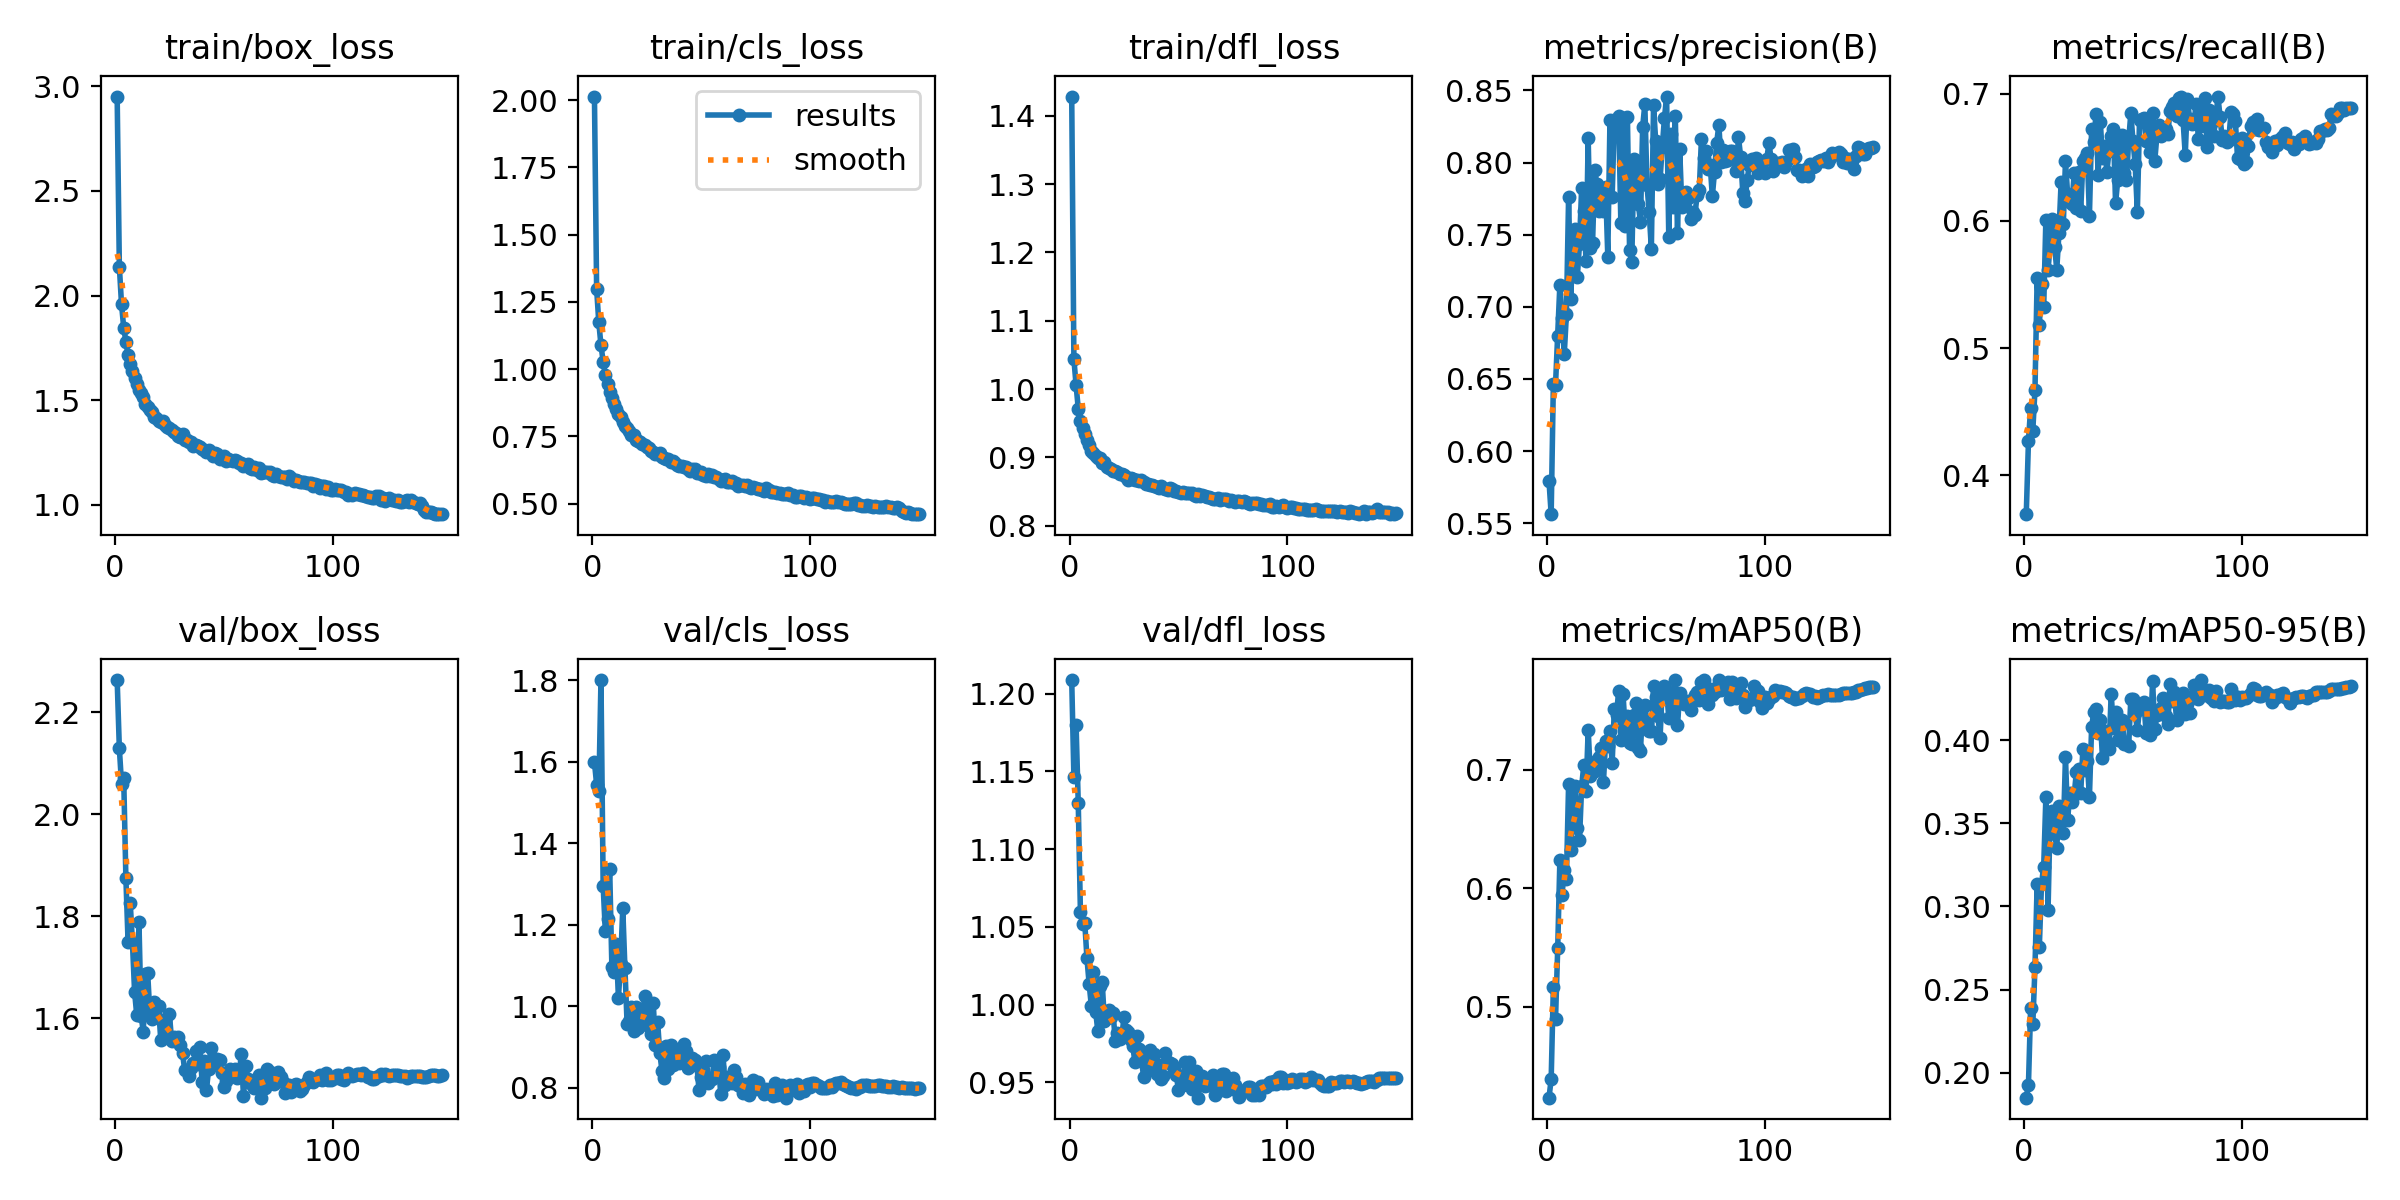

Source data for this figure (header and first rows):
epoch, time, train/box_loss, train/cls_loss, train/dfl_loss, metrics/precision(B), metrics/recall(B), metrics/mAP50(B), metrics/mAP50-95(B), val/box_loss, val/cls_loss, val/dfl_loss, lr/pg0, lr/pg1, lr/pg2
1, 67.57, 2.951, 2.013, 1.428, 0.5793, 0.3694, 0.4234, 0.185, 2.263, 1.6, 1.209, 0.003323, 0.003323, 0.07009
2, 115.5, 2.139, 1.299, 1.044, 0.5563, 0.4266, 0.439, 0.1926, 2.129, 1.545, 1.146, 0.006655, 0.006655, 0.04009
3, 162.5, 1.958, 1.174, 1.006, 0.6463, 0.453, 0.5165, 0.2388, 2.06, 1.528, 1.18, 0.009985, 0.009985, 0.01009
4, 209.3, 1.846, 1.089, 0.9713, 0.6461, 0.4352, 0.4899, 0.2291, 2.071, 1.801, 1.13, 0.00999, 0.00999, 0.00999
5, 255.6, 1.78, 1.028, 0.9538, 0.68, 0.4672, 0.5494, 0.2635, 1.875, 1.296, 1.059, 0.009983, 0.009983, 0.009983
6, 302.8, 1.715, 0.9779, 0.9435, 0.7155, 0.5552, 0.6241, 0.3136, 1.75, 1.184, 1.052, 0.009973, 0.009973, 0.009973
7, 349.6, 1.674, 0.9458, 0.9339, 0.692, 0.5178, 0.5945, 0.2758, 1.825, 1.214, 1.052, 0.009961, 0.009961, 0.009961
8, 396.6, 1.64, 0.915, 0.9247, 0.667, 0.55, 0.6156, 0.3136, 1.75, 1.337, 1.03, 0.009947, 0.009947, 0.009947
9, 443.9, 1.607, 0.8916, 0.9176, 0.6949, 0.532, 0.6082, 0.3239, 1.651, 1.098, 1.013, 0.009931, 0.009931, 0.009931
10, 491.2, 1.576, 0.8688, 0.9096, 0.7759, 0.601, 0.6879, 0.3655, 1.606, 1.084, 0.9994, 0.009912, 0.009912, 0.009912
11, 538.2, 1.55, 0.8519, 0.9066, 0.7051, 0.5614, 0.632, 0.2976, 1.789, 1.154, 1.021, 0.009892, 0.009892, 0.009892
12, 585.3, 1.533, 0.8335, 0.9025, 0.7481, 0.582, 0.6702, 0.3567, 1.604, 1.022, 0.9954, 0.009869, 0.009869, 0.009869
13, 632.2, 1.517, 0.8237, 0.8997, 0.7542, 0.6014, 0.6861, 0.3576, 1.573, 1.103, 0.9829, 0.009844, 0.009844, 0.009844
14, 679.3, 1.481, 0.8034, 0.899, 0.7206, 0.5798, 0.6511, 0.3435, 1.687, 1.241, 1.012, 0.009818, 0.009818, 0.009818
15, 726.9, 1.469, 0.7872, 0.892, 0.7435, 0.5618, 0.6412, 0.3353, 1.689, 1.093, 1.014, 0.009789, 0.009789, 0.009789
16, 773.6, 1.451, 0.783, 0.8928, 0.7826, 0.5903, 0.6864, 0.3603, 1.61, 0.9566, 0.9897, 0.009758, 0.009758, 0.009758
17, 819.9, 1.442, 0.7711, 0.8861, 0.7662, 0.6304, 0.7042, 0.3557, 1.598, 0.9653, 0.9912, 0.009725, 0.009725, 0.009725
18, 866.2, 1.419, 0.7559, 0.8848, 0.7318, 0.5973, 0.6821, 0.3443, 1.632, 0.9988, 0.9965, 0.00969, 0.00969, 0.00969
19, 912.8, 1.417, 0.7545, 0.8826, 0.8167, 0.6468, 0.734, 0.3897, 1.602, 0.939, 0.9922, 0.009652, 0.009652, 0.009652
20, 959.2, 1.402, 0.7381, 0.8803, 0.7411, 0.6208, 0.6946, 0.352, 1.623, 0.9994, 0.9948, 0.009613, 0.009613, 0.009613
21, 1006, 1.397, 0.7319, 0.8799, 0.744, 0.6146, 0.7015, 0.3684, 1.558, 0.9472, 0.9766, 0.009572, 0.009572, 0.009572
22, 1052, 1.401, 0.7289, 0.8783, 0.7948, 0.6135, 0.6988, 0.3627, 1.596, 0.9702, 0.9815, 0.009529, 0.009529, 0.009529
23, 1099, 1.382, 0.7225, 0.8761, 0.7849, 0.6376, 0.7086, 0.367, 1.595, 0.9639, 0.9782, 0.009484, 0.009484, 0.009484
24, 1147, 1.372, 0.7179, 0.8754, 0.7663, 0.6103, 0.7109, 0.3807, 1.563, 1.025, 0.979, 0.009437, 0.009437, 0.009437
25, 1194, 1.367, 0.7115, 0.8739, 0.7768, 0.6381, 0.7188, 0.3829, 1.607, 0.9548, 0.9923, 0.009388, 0.009388, 0.009388
26, 1240, 1.356, 0.7083, 0.8717, 0.7662, 0.6081, 0.6896, 0.3683, 1.556, 1.009, 0.9835, 0.009337, 0.009337, 0.009337
27, 1287, 1.348, 0.695, 0.8674, 0.783, 0.647, 0.7242, 0.3948, 1.563, 0.9314, 0.9826, 0.009284, 0.009284, 0.009284
28, 1333, 1.342, 0.6924, 0.8696, 0.7349, 0.6491, 0.72, 0.3819, 1.556, 1.008, 0.9772, 0.009229, 0.009229, 0.009229
29, 1379, 1.329, 0.6835, 0.8683, 0.8299, 0.6531, 0.7325, 0.3873, 1.563, 0.9062, 0.9736, 0.009173, 0.009173, 0.009173
30, 1426, 1.325, 0.685, 0.867, 0.776, 0.6042, 0.7056, 0.3658, 1.547, 0.9623, 0.9632, 0.009115, 0.009115, 0.009115
31, 1473, 1.337, 0.6882, 0.8669, 0.8298, 0.6723, 0.7515, 0.4076, 1.532, 0.8856, 0.9801, 0.009055, 0.009055, 0.009055
32, 1519, 1.311, 0.6732, 0.8654, 0.8243, 0.6619, 0.7466, 0.4172, 1.498, 0.8426, 0.9717, 0.008993, 0.008993, 0.008993
33, 1566, 1.31, 0.6704, 0.8668, 0.832, 0.6837, 0.767, 0.4185, 1.499, 0.8243, 0.9647, 0.008929, 0.008929, 0.008929
34, 1613, 1.3, 0.6658, 0.8634, 0.7578, 0.6364, 0.7248, 0.4044, 1.487, 0.9024, 0.9537, 0.008864, 0.008864, 0.008864
35, 1659, 1.299, 0.6641, 0.8607, 0.831, 0.6777, 0.7639, 0.4122, 1.503, 0.8466, 0.9627, 0.008797, 0.008797, 0.008797
36, 1705, 1.283, 0.6557, 0.8612, 0.7563, 0.6495, 0.7332, 0.3893, 1.513, 0.9046, 0.9585, 0.008729, 0.008729, 0.008729
37, 1751, 1.286, 0.6595, 0.8601, 0.8316, 0.6592, 0.7452, 0.4057, 1.536, 0.857, 0.9706, 0.008658, 0.008658, 0.008658
38, 1798, 1.279, 0.6495, 0.8589, 0.7393, 0.6387, 0.7226, 0.3965, 1.511, 0.8878, 0.9628, 0.008587, 0.008587, 0.008587
39, 1844, 1.274, 0.6422, 0.8579, 0.7312, 0.6548, 0.722, 0.3948, 1.543, 0.8707, 0.9685, 0.008513, 0.008513, 0.008513
40, 1891, 1.268, 0.6418, 0.8566, 0.8023, 0.667, 0.7465, 0.4279, 1.474, 0.8605, 0.9556, 0.008439, 0.008439, 0.008439
41, 1937, 1.263, 0.6382, 0.8559, 0.7995, 0.6726, 0.7563, 0.4072, 1.517, 0.8786, 0.9609, 0.008362, 0.008362, 0.008362
42, 1984, 1.254, 0.6361, 0.8574, 0.7712, 0.6141, 0.7186, 0.4169, 1.46, 0.9087, 0.9524, 0.008284, 0.008284, 0.008284
43, 2030, 1.263, 0.6364, 0.8552, 0.7591, 0.6319, 0.7163, 0.3999, 1.501, 0.8897, 0.9541, 0.008205, 0.008205, 0.008205
44, 2077, 1.248, 0.6302, 0.8542, 0.8246, 0.6593, 0.7534, 0.4083, 1.543, 0.8482, 0.9688, 0.008125, 0.008125, 0.008125
45, 2123, 1.234, 0.6213, 0.8522, 0.8404, 0.6676, 0.7545, 0.4119, 1.51, 0.8529, 0.9629, 0.008043, 0.008043, 0.008043
46, 2169, 1.249, 0.6303, 0.8549, 0.7843, 0.6374, 0.7399, 0.3977, 1.512, 0.8734, 0.9626, 0.00796, 0.00796, 0.00796
47, 2216, 1.243, 0.6282, 0.8543, 0.7658, 0.6324, 0.7327, 0.3974, 1.52, 0.8686, 0.9617, 0.007875, 0.007875, 0.007875
48, 2262, 1.221, 0.6134, 0.8502, 0.7403, 0.6627, 0.733, 0.3963, 1.519, 0.8598, 0.9583, 0.007789, 0.007789, 0.007789
49, 2309, 1.228, 0.6128, 0.8512, 0.8396, 0.6845, 0.7706, 0.4245, 1.493, 0.7952, 0.9547, 0.007702, 0.007702, 0.007702
50, 2356, 1.234, 0.6194, 0.8497, 0.8148, 0.663, 0.7613, 0.4245, 1.465, 0.827, 0.9454, 0.007614, 0.007614, 0.007614
51, 2403, 1.208, 0.6058, 0.8476, 0.7849, 0.6444, 0.7457, 0.416, 1.477, 0.845, 0.9539, 0.007525, 0.007525, 0.007525
52, 2450, 1.218, 0.6041, 0.8491, 0.7883, 0.6071, 0.7269, 0.4063, 1.484, 0.865, 0.9486, 0.007435, 0.007435, 0.007435
53, 2496, 1.214, 0.6083, 0.8479, 0.8107, 0.6791, 0.7689, 0.4188, 1.501, 0.8111, 0.9631, 0.007343, 0.007343, 0.007343
54, 2543, 1.209, 0.604, 0.8485, 0.8306, 0.6804, 0.7708, 0.4199, 1.486, 0.8232, 0.953, 0.007251, 0.007251, 0.007251
55, 2589, 1.213, 0.6048, 0.8476, 0.8458, 0.6807, 0.7664, 0.4232, 1.501, 0.822, 0.9631, 0.007158, 0.007158, 0.007158
56, 2636, 1.207, 0.5974, 0.8475, 0.7485, 0.6632, 0.7441, 0.4045, 1.482, 0.8682, 0.9456, 0.007063, 0.007063, 0.007063
57, 2683, 1.198, 0.5975, 0.8446, 0.8198, 0.6805, 0.7628, 0.4184, 1.488, 0.8288, 0.9515, 0.006968, 0.006968, 0.006968
58, 2729, 1.198, 0.591, 0.8438, 0.7691, 0.6539, 0.7469, 0.403, 1.53, 0.8521, 0.9575, 0.006872, 0.006872, 0.006872
59, 2776, 1.185, 0.5855, 0.8464, 0.8326, 0.6845, 0.7758, 0.4353, 1.447, 0.7852, 0.9402, 0.006775, 0.006775, 0.006775
60, 2823, 1.19, 0.5897, 0.8437, 0.7509, 0.6472, 0.7374, 0.4066, 1.507, 0.882, 0.9518, 0.006678, 0.006678, 0.006678
... 90 more rows
